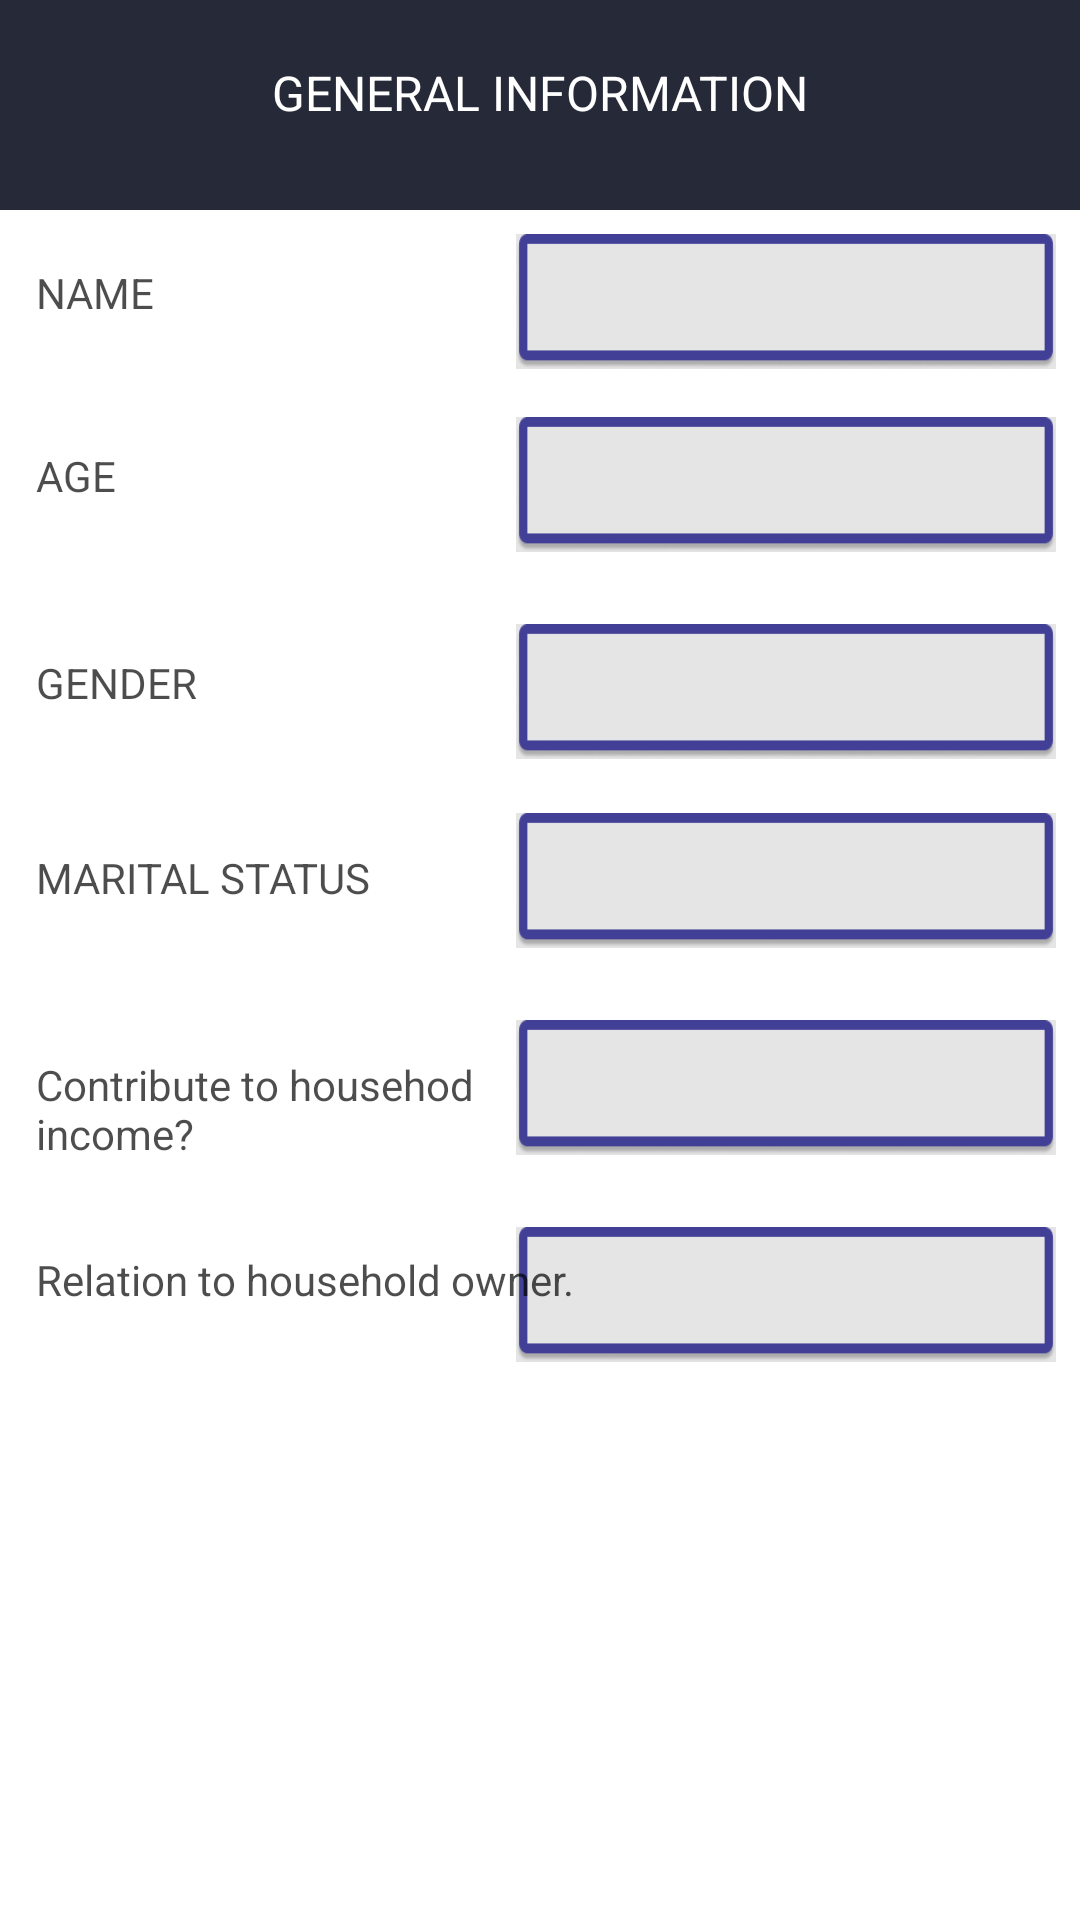

This screen was rendered from an Android layout file. Write that file and the resources it references.
<!-- AndroidManifest.xml: application theme AppTheme -->
<!-- res/layout/activity_citizen_general_info.xml -->
<?xml version="1.0" encoding="utf-8"?>
<androidx.constraintlayout.widget.ConstraintLayout xmlns:android="http://schemas.android.com/apk/res/android"
    xmlns:app="http://schemas.android.com/apk/res-auto"
    xmlns:tools="http://schemas.android.com/tools"
    android:layout_width="match_parent"
    android:layout_height="match_parent"
    tools:context=".citizen_general_info">

    <TextView
        android:id="@+id/textView"
        android:layout_width="match_parent"
        android:layout_height="70dp"
        android:background="@color/colorPrimary"
        android:paddingTop="20dp"
        android:text="GENERAL INFORMATION"
        android:textAlignment="center"
        android:textAllCaps="true"
        android:textColor="@color/white"
        android:textSize="16sp"
        app:layout_constraintEnd_toEndOf="parent"
        app:layout_constraintHorizontal_bias="0.0"
        app:layout_constraintStart_toStartOf="parent"
        app:layout_constraintTop_toTopOf="parent" />

    <TextView
        android:id="@+id/textView3"
        android:layout_width="216dp"
        android:layout_height="45dp"
        android:layout_marginStart="4dp"
        android:layout_marginTop="8dp"
        android:paddingLeft="8dp"
        android:paddingTop="10dp"
        android:text="Name"
        android:textAllCaps="true"
        android:textColor="@color/black_semi_transparent"
        app:layout_constraintStart_toStartOf="parent"
        app:layout_constraintTop_toBottomOf="@+id/textView" />


    <TextView
        android:id="@+id/txtname"
        android:layout_width="180dp"
        android:layout_height="45dp"
        android:layout_marginTop="8dp"
        android:layout_marginEnd="8dp"
        android:background="@mipmap/question_background"
        android:paddingLeft="14dp"
        android:paddingTop="10dp"
        android:text=""
        android:textAllCaps="true"
        android:textColor="@color/black_semi_transparent"
        app:layout_constraintEnd_toEndOf="parent"
        app:layout_constraintTop_toBottomOf="@+id/textView" />

    <TextView
        android:id="@+id/txtage"
        android:layout_width="180dp"
        android:layout_height="45dp"
        android:layout_marginTop="16dp"
        android:layout_marginEnd="8dp"
        android:background="@mipmap/question_background"
        android:paddingLeft="14dp"
        android:paddingTop="10dp"
        android:text=""
        android:textAllCaps="true"
        android:textColor="@color/black_semi_transparent"
        app:layout_constraintEnd_toEndOf="parent"
        app:layout_constraintTop_toBottomOf="@+id/txtname" />

    <TextView
        android:id="@+id/txtgender"
        android:layout_width="180dp"
        android:layout_height="45dp"
        android:layout_marginTop="24dp"
        android:layout_marginEnd="8dp"
        android:background="@mipmap/question_background"
        android:paddingLeft="14dp"
        android:paddingTop="10dp"
        android:text=""
        android:textAllCaps="true"
        android:textColor="@color/black_semi_transparent"
        app:layout_constraintEnd_toEndOf="parent"
        app:layout_constraintTop_toBottomOf="@+id/txtage" />

    <TextView
        android:id="@+id/txtmarital_status"
        android:layout_width="180dp"
        android:layout_height="45dp"
        android:layout_marginTop="18dp"
        android:layout_marginEnd="8dp"
        android:background="@mipmap/question_background"
        android:paddingLeft="14dp"
        android:paddingTop="10dp"
        android:text=""
        android:textAllCaps="true"
        android:textColor="@color/black_semi_transparent"
        app:layout_constraintEnd_toEndOf="parent"
        app:layout_constraintTop_toBottomOf="@+id/txtgender" />

    <TextView
        android:id="@+id/txtcontribute"
        android:layout_width="180dp"
        android:layout_height="45dp"
        android:layout_marginTop="24dp"
        android:layout_marginEnd="8dp"
        android:background="@mipmap/question_background"
        android:paddingLeft="14dp"
        android:paddingTop="10dp"
        android:text=""
        android:textAllCaps="true"
        android:textColor="@color/black_semi_transparent"
        app:layout_constraintEnd_toEndOf="parent"
        app:layout_constraintTop_toBottomOf="@+id/txtmarital_status" />

    <TextView
        android:id="@+id/txtrelation"
        android:layout_width="180dp"
        android:layout_height="45dp"
        android:layout_marginTop="24dp"
        android:layout_marginEnd="8dp"
        android:background="@mipmap/question_background"
        android:paddingLeft="14dp"
        android:paddingTop="10dp"
        android:text=""
        android:textAllCaps="true"
        android:textColor="@color/black_semi_transparent"
        app:layout_constraintEnd_toEndOf="parent"
        app:layout_constraintTop_toBottomOf="@+id/txtcontribute" />

    <TextView
        android:id="@+id/txtbeenaway"
        android:layout_width="177dp"
        android:layout_height="53dp"
        android:layout_marginTop="28dp"
        android:layout_marginEnd="8dp"
        android:layout_marginBottom="196dp"
        android:background="@mipmap/question_background"
        android:paddingLeft="14dp"
        android:paddingTop="10dp"
        android:text=""
        android:textAllCaps="true"
        android:textColor="@color/black_semi_transparent"
        app:layout_constraintBottom_toBottomOf="parent"
        app:layout_constraintEnd_toEndOf="parent"
        app:layout_constraintTop_toBottomOf="@+id/txtrelation"
        app:layout_constraintVertical_bias="1.0" />

    <TextView
        android:id="@+id/textView2"
        android:layout_width="216dp"
        android:layout_height="45dp"
        android:layout_marginStart="4dp"
        android:layout_marginTop="16dp"
        android:paddingLeft="8dp"
        android:paddingTop="10dp"
        android:text="age"
        android:textAllCaps="true"
        android:textColor="@color/black_semi_transparent"
        app:layout_constraintStart_toStartOf="parent"
        app:layout_constraintTop_toBottomOf="@+id/textView3" />

    <TextView
        android:id="@+id/textView4"
        android:layout_width="216dp"
        android:layout_height="45dp"
        android:layout_marginStart="4dp"
        android:layout_marginTop="24dp"
        android:paddingLeft="8dp"
        android:paddingTop="10dp"
        android:text="gender"
        android:textAllCaps="true"
        android:textColor="@color/black_semi_transparent"
        app:layout_constraintStart_toStartOf="parent"
        app:layout_constraintTop_toBottomOf="@+id/textView2" />

    <TextView
        android:id="@+id/textView5"
        android:layout_width="216dp"
        android:layout_height="45dp"
        android:layout_marginStart="4dp"
        android:layout_marginTop="20dp"
        android:paddingLeft="8dp"
        android:paddingTop="10dp"
        android:text="marital status"
        android:textAllCaps="true"
        android:textColor="@color/black_semi_transparent"
        app:layout_constraintStart_toStartOf="parent"
        app:layout_constraintTop_toBottomOf="@+id/textView4" />

    <TextView
        android:id="@+id/textView8"
        android:layout_width="196dp"
        android:layout_height="84dp"
        android:layout_marginStart="4dp"
        android:layout_marginTop="23dp"
        android:layout_marginBottom="184dp"
        android:paddingLeft="8dp"
        android:paddingTop="10dp"
        android:text="Have you been away in the last 12 months?"
        android:textAllCaps="false"
        android:textColor="@color/black_semi_transparent"
        app:layout_constraintBottom_toBottomOf="parent"
        app:layout_constraintStart_toStartOf="parent"
        app:layout_constraintTop_toBottomOf="@+id/textView7"
        app:layout_constraintVertical_bias="0.25" />

    <TextView
        android:id="@+id/textView6"
        android:layout_width="186dp"
        android:layout_height="57dp"
        android:layout_marginStart="4dp"
        android:layout_marginTop="24dp"
        android:paddingLeft="8dp"
        android:paddingTop="10dp"
        android:text="Contribute to househod income?"
        android:textAllCaps="false"
        android:textColor="@color/black_semi_transparent"
        android:textSize="14dp"
        app:layout_constraintStart_toStartOf="parent"
        app:layout_constraintTop_toBottomOf="@+id/textView5" />

    <TextView
        android:id="@+id/textView7"
        android:layout_width="195dp"
        android:layout_height="45dp"
        android:layout_marginStart="4dp"
        android:layout_marginTop="8dp"
        android:paddingLeft="8dp"
        android:paddingTop="10dp"
        android:text="Relation to household owner."
        android:textAllCaps="false"
        android:textColor="@color/black_semi_transparent"
        android:textSize="14dp"
        app:layout_constraintStart_toStartOf="parent"
        app:layout_constraintTop_toBottomOf="@+id/textView6" />

</androidx.constraintlayout.widget.ConstraintLayout>
<!-- resources referenced by this layout -->
<resources>
  <color name="black_semi_transparent">#B2000000</color>
  <color name="colorPrimary">#262938</color>
  <color name="white">#fff</color>
  <!-- mipmap question_background: png bitmap (mipmap-xxxhdpi, 2401 bytes) -->
  <style name="AppTheme" parent="Theme.MaterialComponents.Light.NoActionBar">
          
          <item name="colorPrimary">@color/colorPrimary</item>
          <item name="colorPrimaryDark">@color/colorPrimaryDark</item>
          <item name="colorAccent">@color/colorAccent</item>
          <item name="colorControlNormal">@color/white</item>
      </style>
  <color name="colorPrimaryDark">#181A24</color>
  <color name="colorAccent">#ff4081</color>
</resources>
